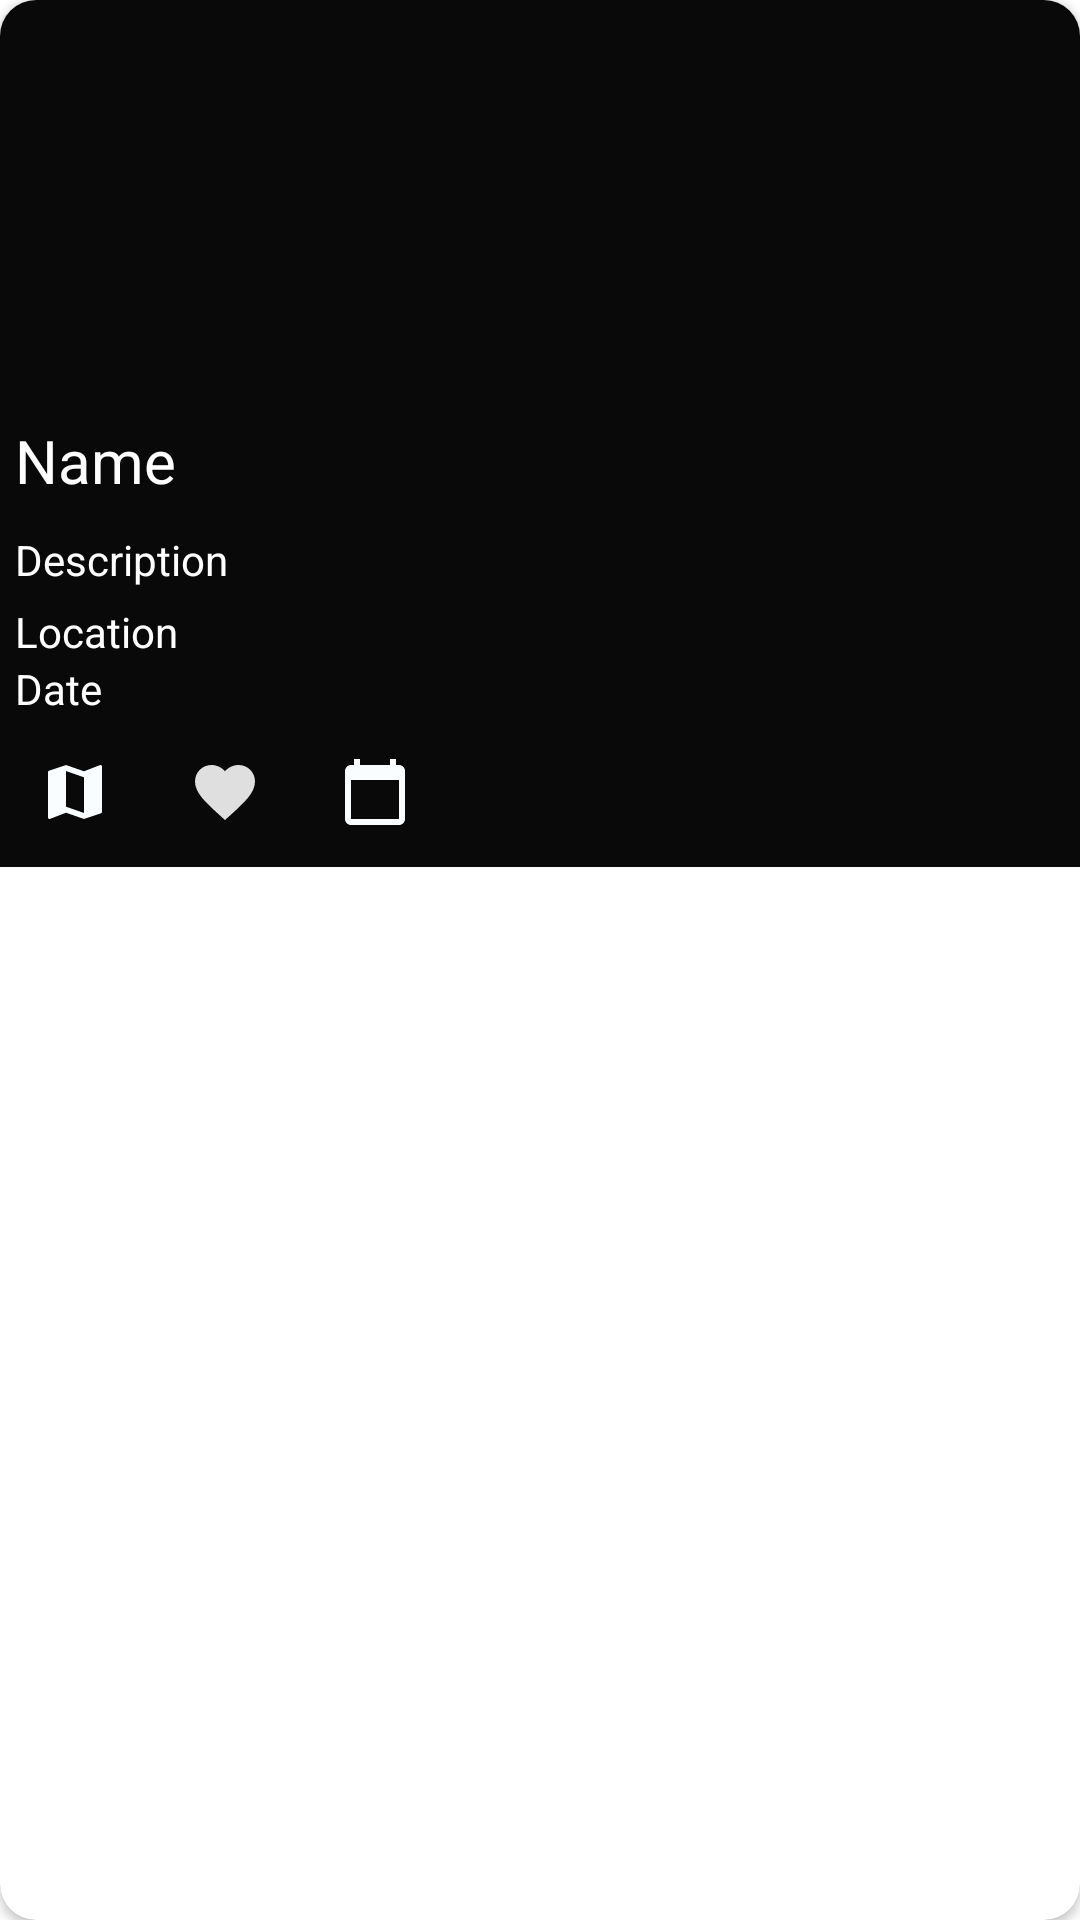

Android layout source for this screen:
<!-- AndroidManifest.xml: application theme AppTheme -->
<!-- res/layout/eventcard.xml -->
<?xml version="1.0" encoding="utf-8"?>
<androidx.cardview.widget.CardView
    xmlns:android="http://schemas.android.com/apk/res/android"
    android:layout_width="match_parent"
    android:layout_height="wrap_content"
    xmlns:app="http://schemas.android.com/apk/res-auto"
    android:orientation="vertical"
    app:cardCornerRadius="12dp"
    android:elevation="90dp"
    android:layout_margin="7dp">


    <RelativeLayout
        android:layout_width="match_parent"
        android:layout_height="wrap_content"
        android:orientation="vertical"
        android:background="#090909">

        <ImageView
            android:layout_width="match_parent"
            android:layout_height="140dp"
            android:scaleType="centerCrop"
            android:id="@+id/post_image"
            />
        <TextView
            android:layout_width="match_parent"
            android:layout_height="wrap_content"
            android:paddingBottom="10dp"
            android:layout_below="@id/post_image"
            android:id="@+id/post_name"
            android:text="Name"
            android:textSize="20dp"
            android:textColor="#fff"
            android:paddingLeft="5dp"
            />
        <TextView
            android:layout_width="match_parent"
            android:layout_height="wrap_content"
            android:layout_below="@id/post_name"
            android:id="@+id/post_desc"
            android:text="Description"
            android:textColor="#fff"
            android:paddingLeft="5dp"
            android:paddingBottom="5dp"
            />
        <TextView
            android:layout_width="match_parent"
            android:layout_height="wrap_content"
            android:layout_below="@id/post_desc"
            android:id="@+id/post_loc"
            android:text="Location"
            android:textColor="#fff"
            android:paddingLeft="5dp"
            />
        <TextView
            android:layout_width="match_parent"
            android:layout_height="wrap_content"
            android:layout_below="@id/post_loc"
            android:id="@+id/post_date"
            android:text="Date"
            android:textColor="#fff"
            android:paddingLeft="5dp"
            />
        <ImageButton
            android:layout_width="50dp"
            android:layout_height="50dp"
            android:background="@android:color/transparent"
            android:layout_below="@id/post_date"
            android:src="@drawable/ic_map"
            android:id="@+id/post_map"
            android:text="Maps"
            />

        <ImageButton
            android:id="@+id/post_favorite"
            android:layout_width="50dp"
            android:layout_height="50dp"
            android:layout_below="@id/post_date"
            android:layout_toRightOf="@id/post_map"
            android:background="@android:color/transparent"
            android:src="@drawable/ic_toolbarfavorite"
            android:text="Add to Favorite" />

        <ImageButton
            android:layout_width="50dp"
            android:layout_height="50dp"
            android:id="@+id/post_calendar"
            android:layout_below="@id/post_date"
            android:layout_toRightOf="@id/post_favorite"
            android:background="@android:color/transparent"
            android:src="@drawable/ic_calendar"
            android:text="Add to Calendar"
            />

    </RelativeLayout>


</androidx.cardview.widget.CardView>
<!-- resources referenced by this layout -->
<resources>
  <!-- drawable ic_calendar (drawable) -->
  <vector android:height="24dp" android:tint="#FAFDFF"
      android:viewportHeight="24" android:viewportWidth="24"
      android:width="24dp" xmlns:android="http://schemas.android.com/apk/res/android">
      <path android:fillColor="@android:color/white" android:pathData="M20,3h-1L19,1h-2v2L7,3L7,1L5,1v2L4,3c-1.1,0 -2,0.9 -2,2v16c0,1.1 0.9,2 2,2h16c1.1,0 2,-0.9 2,-2L22,5c0,-1.1 -0.9,-2 -2,-2zM20,21L4,21L4,8h16v13z"/>
  </vector>
  <!-- drawable ic_map (drawable) -->
  <vector android:height="24dp" android:tint="#FAFDFF"
      android:viewportHeight="24" android:viewportWidth="24"
      android:width="24dp" xmlns:android="http://schemas.android.com/apk/res/android">
      <path android:fillColor="@android:color/white" android:pathData="M20.5,3l-0.16,0.03L15,5.1 9,3 3.36,4.9c-0.21,0.07 -0.36,0.25 -0.36,0.48V20.5c0,0.28 0.22,0.5 0.5,0.5l0.16,-0.03L9,18.9l6,2.1 5.64,-1.9c0.21,-0.07 0.36,-0.25 0.36,-0.48V3.5c0,-0.28 -0.22,-0.5 -0.5,-0.5zM15,19l-6,-2.11V5l6,2.11V19z"/>
  </vector>
  <!-- drawable ic_toolbarfavorite (drawable) -->
  <vector xmlns:android="http://schemas.android.com/apk/res/android"
      android:width="24dp"
      android:height="24dp"
      android:viewportWidth="24"
      android:viewportHeight="24">
    <path
        android:fillColor="#DEFFFFFF"
        android:pathData="M12,21.35l-1.45,-1.32C5.4,15.36 2,12.28 2,8.5 2,5.42 4.42,3 7.5,3c1.74,0 3.41,0.81 4.5,2.09C13.09,3.81 14.76,3 16.5,3 19.58,3 22,5.42 22,8.5c0,3.78 -3.4,6.86 -8.55,11.54L12,21.35z"/>
  </vector>
  <style name="AppTheme" parent="Theme.MaterialComponents.DayNight.NoActionBar">
          
          <item name="colorPrimary">@color/colorPrimary</item>
          <item name="colorPrimaryDark">@color/colorPrimaryDark</item>
          <item name="colorAccent">@color/colorAccent</item>
          <item name="rippleColor">@color/colorPrimary</item>
      </style>
  <color name="colorPrimary">#1F1B24</color>
  <color name="colorPrimaryDark">#121212</color>
  <color name="colorAccent">#B39DDB</color>
</resources>
